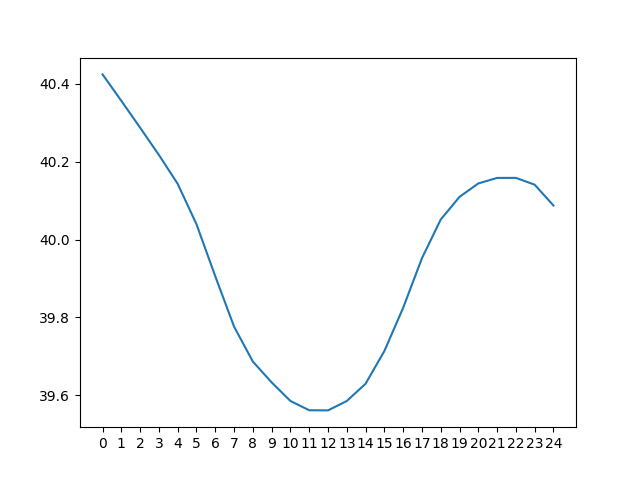

The data file committed next to this chart (first rows):
day 0, day 1, day 2, day 3, day 4, day 5, day 6, day 7, day 8, day 9, day 10, day 11, day 12, day 13, day 14, day 15, day 16, day 17, day 18, day 19, day 20, day 21, day 22, day 23
50.67, 51.42, 52.33, 53.42, 54.75, 56.44, 59.27, 62.36, 63.61, 63.75, 63.03, 61.63, 59.61, 57.01, 53.9, 50.23, 46.13, 41.94, 40.77, 40.87, 40.95, 41.23, 41.54, 41.9
49.72, 50.35, 51.1, 51.99, 53.06, 54.26, 55.91, 58.72, 61.98, 63.24, 63.26, 62.4, 60.99, 58.97, 56.47, 53.39, 49.76, 45.73, 41.61, 40.45, 40.54, 40.74, 40.96, 41.26
48.9, 49.41, 50.03, 50.77, 51.63, 52.59, 53.77, 55.4, 58.3, 61.57, 62.73, 62.62, 61.74, 60.33, 58.41, 55.95, 52.92, 49.36, 45.37, 41.23, 40.14, 40.33, 40.47, 40.68
48.16, 48.6, 49.09, 49.71, 50.46, 51.18, 52.13, 53.28, 54.99, 57.85, 61.02, 62.07, 61.94, 61.08, 59.76, 57.91, 55.48, 52.52, 48.99, 44.96, 40.9, 39.93, 40.05, 40.19
47.5, 47.86, 48.27, 48.78, 49.41, 50.03, 50.73, 51.65, 52.89, 54.59, 57.3, 60.34, 61.38, 61.29, 60.54, 59.28, 57.45, 55.08, 52.14, 48.58, 44.63, 40.63, 39.65, 39.78
46.94, 47.2, 47.53, 47.96, 48.49, 49.0, 49.59, 50.28, 51.27, 52.53, 54.12, 56.64, 59.6, 60.73, 60.73, 60.05, 58.82, 57.06, 54.7, 51.73, 48.3, 44.37, 40.32, 39.37
46.51, 46.63, 46.87, 47.24, 47.68, 48.1, 48.58, 49.15, 49.91, 50.93, 52.1, 53.53, 55.91, 58.92, 60.17, 60.24, 59.6, 58.43, 56.68, 54.3, 51.49, 48.05, 44.04, 39.99
48.47, 46.19, 46.32, 46.59, 46.97, 47.3, 47.69, 48.16, 48.79, 49.57, 50.53, 51.57, 52.9, 55.21, 58.33, 59.67, 59.8, 59.23, 58.06, 56.3, 54.08, 51.25, 47.71, 43.68
52.72, 48.1, 45.87, 46.04, 46.34, 46.6, 46.88, 47.27, 47.81, 48.48, 49.21, 50.04, 50.98, 52.29, 54.63, 57.79, 59.21, 59.41, 58.86, 57.69, 56.1, 53.86, 50.92, 47.34
56.63, 52.37, 47.73, 45.58, 45.8, 45.97, 46.2, 46.47, 46.94, 47.49, 48.11, 48.74, 49.5, 50.4, 51.76, 54.07, 57.28, 58.84, 59.04, 58.49, 57.51, 55.87, 53.51, 50.55
59.91, 56.29, 52.01, 47.37, 45.33, 45.43, 45.58, 45.79, 46.15, 46.63, 47.14, 47.67, 48.21, 48.94, 49.9, 51.24, 53.56, 56.87, 58.46, 58.67, 58.31, 57.27, 55.52, 53.14
62.6, 59.58, 55.92, 51.63, 47.02, 44.97, 45.05, 45.17, 45.47, 45.86, 46.29, 46.72, 47.16, 47.69, 48.46, 49.4, 50.79, 53.12, 56.43, 58.09, 58.49, 58.06, 56.93, 55.16
64.64, 62.27, 59.23, 55.53, 51.21, 46.59, 44.6, 44.64, 44.86, 45.17, 45.53, 45.89, 46.25, 46.64, 47.24, 47.97, 48.96, 50.38, 52.67, 56.03, 57.89, 58.23, 57.72, 56.57
66.08, 64.32, 61.92, 58.83, 55.07, 50.73, 46.13, 44.2, 44.33, 44.58, 44.87, 45.16, 45.42, 45.75, 46.19, 46.77, 47.56, 48.56, 49.97, 52.28, 55.78, 57.6, 57.89, 57.36
66.93, 65.76, 63.97, 61.51, 58.34, 54.58, 50.26, 45.67, 43.88, 44.07, 44.28, 44.5, 44.7, 44.94, 45.3, 45.73, 46.37, 47.18, 48.17, 49.58, 52, 55.45, 57.22, 57.53
67.22, 66.6, 65.4, 63.55, 61, 57.83, 54.09, 49.82, 45.31, 43.63, 43.79, 43.94, 44.06, 44.23, 44.52, 44.85, 45.34, 46.01, 46.79, 47.8, 49.32, 51.66, 55.05, 56.85
66.76, 66.87, 66.22, 64.97, 63.02, 60.46, 57.34, 53.66, 49.45, 44.99, 43.36, 43.46, 43.49, 43.6, 43.82, 44.07, 44.47, 45, 45.64, 46.42, 47.53, 49.01, 51.28, 54.62
65.33, 66.42, 66.5, 65.79, 64.41, 62.48, 59.99, 56.95, 53.29, 49.09, 44.62, 43.02, 43.01, 43.05, 43.2, 43.39, 43.69, 44.11, 44.64, 45.27, 46.17, 47.25, 48.66, 50.87
61.85, 64.95, 66.03, 66.05, 65.23, 63.88, 61.99, 59.62, 56.6, 52.89, 48.63, 44.21, 42.59, 42.59, 42.66, 42.77, 43.03, 43.38, 43.78, 44.29, 45.02, 45.88, 46.93, 48.31
58.2, 61.42, 64.53, 65.56, 65.48, 64.7, 63.38, 61.64, 59.27, 56.18, 52.38, 48.17, 43.69, 42.18, 42.21, 42.23, 42.43, 42.73, 43.04, 43.42, 44.04, 44.75, 45.58, 46.6
55.89, 57.8, 60.96, 64.03, 64.99, 64.95, 64.2, 63.03, 61.28, 58.82, 55.64, 51.85, 47.59, 43.2, 41.79, 41.79, 41.89, 42.13, 42.4, 42.69, 43.18, 43.77, 44.46, 45.23
54.11, 55.53, 57.41, 60.45, 63.45, 64.46, 64.45, 63.85, 62.68, 60.82, 58.24, 55.08, 51.24, 47.07, 42.77, 41.37, 41.47, 41.61, 41.81, 42.05, 42.45, 42.91, 43.48, 44.12
52.67, 53.77, 55.16, 56.95, 59.85, 62.89, 63.96, 64.1, 63.51, 62.22, 60.24, 57.65, 54.45, 50.71, 46.62, 42.3, 41.05, 41.19, 41.28, 41.47, 41.81, 42.18, 42.61, 43.16
51.42, 52.33, 53.42, 54.75, 56.44, 59.27, 62.36, 63.61, 63.75, 63.03, 61.63, 59.61, 57.01, 53.9, 50.23, 46.13, 41.94, 40.77, 40.87, 40.95, 41.23, 41.54, 41.9, 42.28
50.35, 51.1, 51.99, 53.06, 54.26, 55.91, 58.72, 61.98, 63.24, 63.26, 62.4, 60.99, 58.97, 56.47, 53.39, 49.76, 45.73, 41.61, 40.45, 40.54, 40.74, 40.96, 41.26, 41.56
